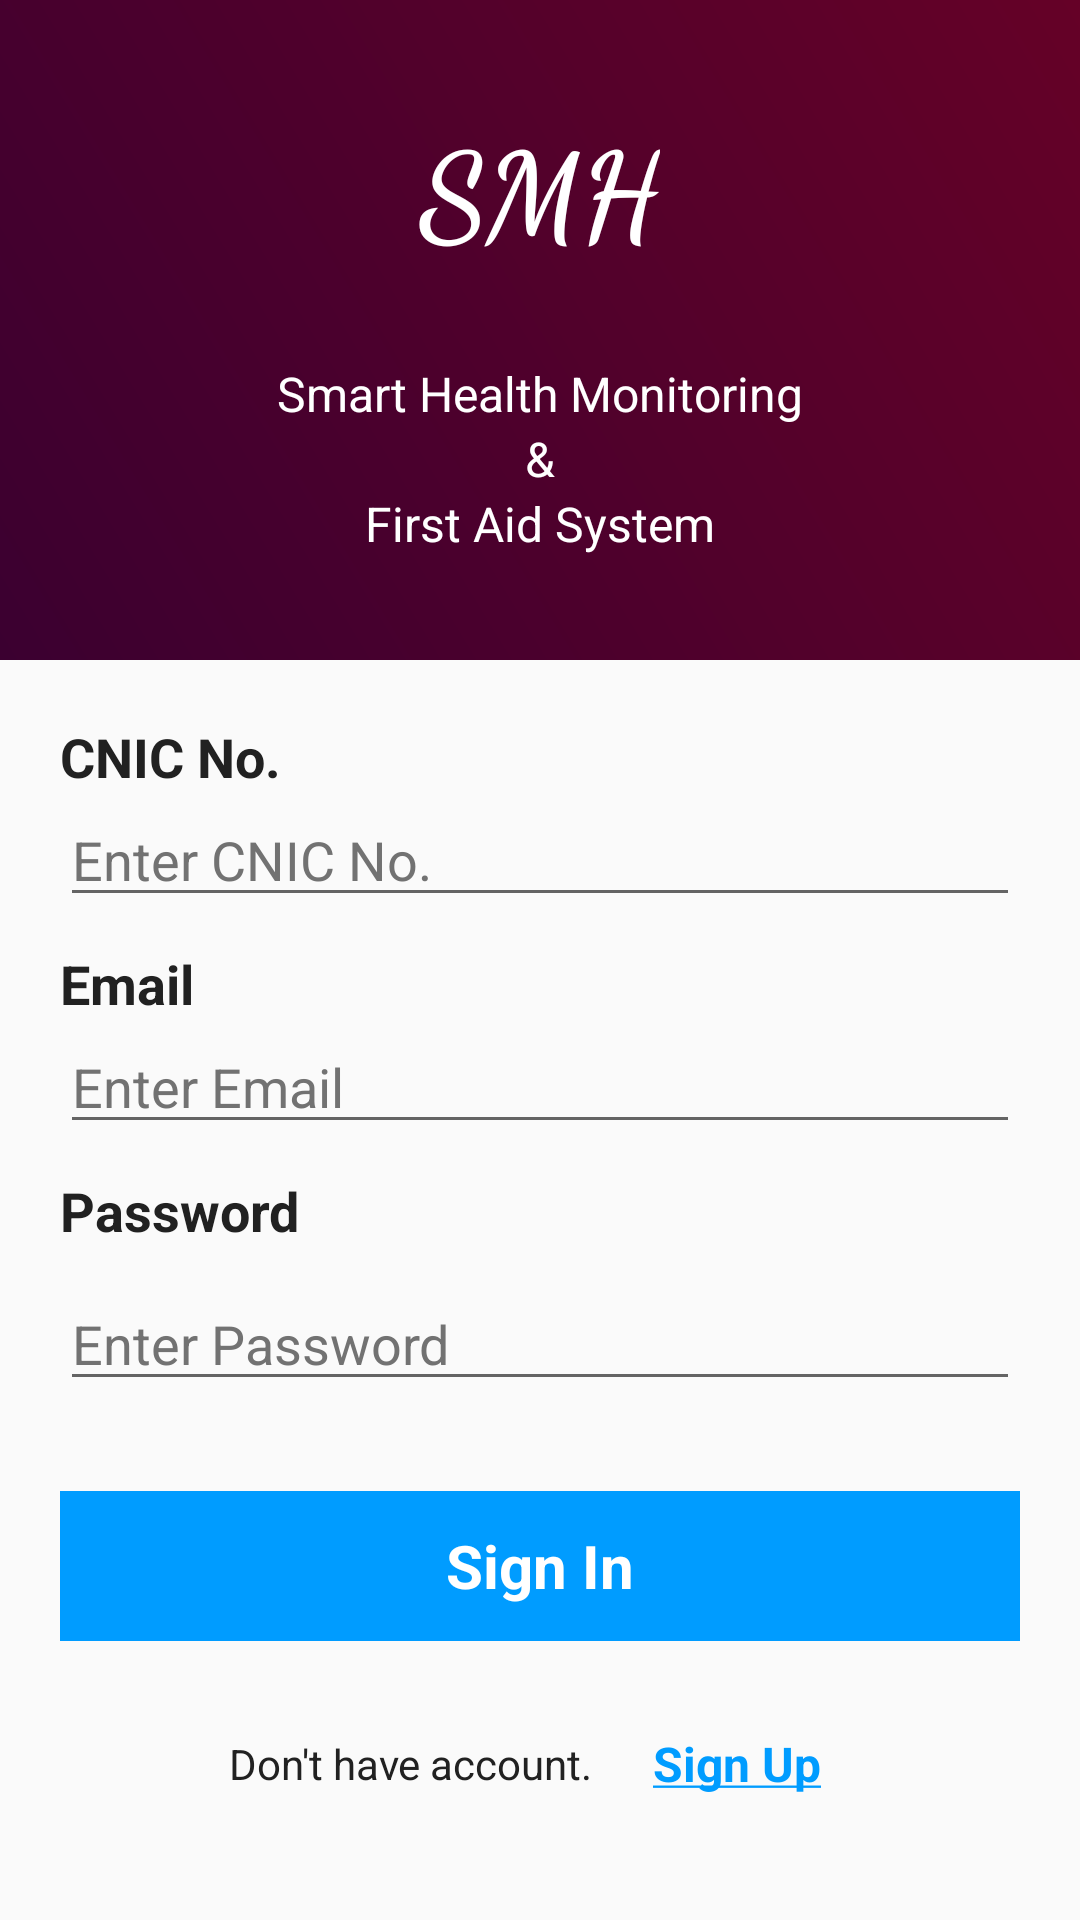

The Android layout XML behind this screen, and the referenced resources:
<!-- AndroidManifest.xml: application theme AppTheme -->
<!-- res/layout/activity_sign_in.xml -->
<?xml version="1.0" encoding="utf-8"?>
<RelativeLayout xmlns:android="http://schemas.android.com/apk/res/android"
    android:layout_width="match_parent"
    android:layout_height="match_parent"
    android:orientation="vertical">

    <androidx.core.widget.NestedScrollView
        android:layout_width="match_parent"
        android:layout_height="match_parent">

        <androidx.appcompat.widget.LinearLayoutCompat
            android:layout_width="match_parent"
            android:layout_height="wrap_content"
            android:gravity="center"
            android:orientation="vertical">

            <androidx.appcompat.widget.LinearLayoutCompat
                android:layout_width="match_parent"
                android:layout_height="220dp"
                android:background="@drawable/splash_background"
                android:gravity="center"
                android:orientation="vertical">

                <androidx.appcompat.widget.AppCompatTextView
                    android:layout_width="wrap_content"
                    android:layout_height="wrap_content"
                    android:fontFamily="cursive"
                    android:text="@string/logo_text"
                    android:textColor="@color/white"
                    android:textSize="@dimen/size_40"
                    android:textStyle="bold" />

                <androidx.appcompat.widget.LinearLayoutCompat
                    android:layout_width="match_parent"
                    android:layout_height="wrap_content"
                    android:layout_marginTop="@dimen/margin_thirty"
                    android:gravity="center_horizontal"
                    android:orientation="vertical">

                    <androidx.appcompat.widget.AppCompatTextView
                        android:layout_width="wrap_content"
                        android:layout_height="wrap_content"
                        android:text="@string/logo_text_2"
                        android:textColor="@color/white"
                        android:textSize="@dimen/size_16" />

                    <androidx.appcompat.widget.AppCompatTextView
                        android:layout_width="wrap_content"
                        android:layout_height="wrap_content"
                        android:text="@string/logo_text_and"
                        android:textColor="@color/white"
                        android:textSize="@dimen/size_16" />

                    <androidx.appcompat.widget.AppCompatTextView
                        android:layout_width="wrap_content"
                        android:layout_height="wrap_content"
                        android:text="@string/logo_text_3"
                        android:textColor="@color/white"
                        android:textSize="@dimen/size_16" />

                </androidx.appcompat.widget.LinearLayoutCompat>

            </androidx.appcompat.widget.LinearLayoutCompat>

            <androidx.appcompat.widget.LinearLayoutCompat
                android:layout_width="match_parent"
                android:layout_height="wrap_content"
                android:gravity="center"
                android:orientation="vertical"
                android:padding="@dimen/margin_twenty">

                <androidx.appcompat.widget.LinearLayoutCompat
                    android:layout_width="match_parent"
                    android:layout_height="wrap_content"
                    android:orientation="vertical">

                    <androidx.appcompat.widget.AppCompatTextView
                        android:layout_width="match_parent"
                        android:layout_height="wrap_content"
                        android:text="@string/text_cnic"
                        android:textColor="@color/text_1_color"
                        android:textSize="@dimen/size_18"
                        android:textStyle="bold" />

                    <androidx.appcompat.widget.AppCompatEditText
                        android:id="@+id/etCNICNo"
                        android:layout_width="match_parent"
                        android:layout_height="wrap_content"
                        android:hint="@string/text_cnic_hint"
                        android:inputType="numberSigned"
                        android:textColor="@color/text_1_color"
                        android:textColorHint="@color/text_2_color" />

                </androidx.appcompat.widget.LinearLayoutCompat>

                <androidx.appcompat.widget.LinearLayoutCompat
                    android:layout_width="match_parent"
                    android:layout_height="wrap_content"
                    android:layout_marginTop="@dimen/margin_ten"
                    android:orientation="vertical">

                    <androidx.appcompat.widget.AppCompatTextView
                        android:layout_width="match_parent"
                        android:layout_height="wrap_content"
                        android:text="@string/text_email"
                        android:textColor="@color/text_1_color"
                        android:textSize="@dimen/size_18"
                        android:textStyle="bold" />

                    <androidx.appcompat.widget.AppCompatEditText
                        android:id="@+id/etEmail"
                        android:layout_width="match_parent"
                        android:layout_height="wrap_content"
                        android:hint="@string/text_email_hint"
                        android:inputType="textEmailAddress"
                        android:textColor="@color/text_1_color"
                        android:textColorHint="@color/text_2_color" />

                </androidx.appcompat.widget.LinearLayoutCompat>

                <androidx.appcompat.widget.LinearLayoutCompat
                    android:layout_width="match_parent"
                    android:layout_height="wrap_content"
                    android:layout_marginTop="@dimen/margin_ten"
                    android:orientation="vertical">

                    <androidx.appcompat.widget.AppCompatTextView
                        android:layout_width="match_parent"
                        android:layout_height="wrap_content"
                        android:text="@string/text_password"
                        android:textColor="@color/text_1_color"
                        android:textSize="@dimen/size_18"
                        android:textStyle="bold" />

                    <androidx.appcompat.widget.AppCompatEditText
                        android:id="@+id/etPassword"
                        android:layout_width="match_parent"
                        android:layout_height="wrap_content"
                        android:layout_marginTop="@dimen/margin_ten"
                        android:hint="@string/text_password_hint"
                        android:inputType="textPassword"
                        android:textColor="@color/text_1_color"
                        android:textColorHint="@color/text_2_color" />

                </androidx.appcompat.widget.LinearLayoutCompat>

                <androidx.appcompat.widget.LinearLayoutCompat
                    android:id="@+id/llSignIn"
                    android:layout_width="match_parent"
                    android:layout_height="@dimen/size_50"
                    android:layout_marginTop="@dimen/margin_thirty"
                    android:background="@color/color_blue"
                    android:foreground="?selectableItemBackground"
                    android:gravity="center"
                    android:orientation="vertical">

                    <androidx.appcompat.widget.AppCompatTextView
                        android:layout_width="wrap_content"
                        android:layout_height="wrap_content"
                        android:text="@string/title_login"
                        android:textColor="@color/white"
                        android:textSize="@dimen/size_20"
                        android:textStyle="bold" />

                </androidx.appcompat.widget.LinearLayoutCompat>

                <androidx.appcompat.widget.LinearLayoutCompat
                    android:layout_width="match_parent"
                    android:layout_height="wrap_content"
                    android:layout_marginTop="@dimen/margin_twenty"
                    android:gravity="center">

                    <androidx.appcompat.widget.AppCompatTextView
                        android:layout_width="wrap_content"
                        android:layout_height="wrap_content"
                        android:text="@string/login_text_2"
                        android:textColor="@color/text_1_color"
                        android:textSize="@dimen/size_14" />

                    <androidx.appcompat.widget.AppCompatTextView
                        android:id="@+id/tvSignUp"
                        android:layout_width="wrap_content"
                        android:layout_height="wrap_content"
                        android:layout_marginStart="@dimen/margin_ten"
                        android:background="?selectableItemBackground"
                        android:padding="@dimen/margin_ten"
                        android:text="@string/text_sign_up"
                        android:textColor="@color/color_blue"
                        android:textSize="@dimen/size_16"
                        android:textStyle="bold" />

                </androidx.appcompat.widget.LinearLayoutCompat>

            </androidx.appcompat.widget.LinearLayoutCompat>

        </androidx.appcompat.widget.LinearLayoutCompat>

    </androidx.core.widget.NestedScrollView>

</RelativeLayout>
<!-- resources referenced by this layout -->
<resources>
  <color name="color_blue">#009cff</color>
  <color name="text_1_color">#212121</color>
  <color name="text_2_color">#727272</color>
  <color name="white">#FFFFFFFF</color>
  <dimen name="margin_ten">10dp</dimen>
  <dimen name="margin_thirty">30dp</dimen>
  <dimen name="margin_twenty">20dp</dimen>
  <dimen name="size_14">14sp</dimen>
  <dimen name="size_16">16sp</dimen>
  <dimen name="size_18">18sp</dimen>
  <dimen name="size_20">20sp</dimen>
  <dimen name="size_40">40sp</dimen>
  <dimen name="size_50">50sp</dimen>
  <!-- drawable splash_background (drawable) -->
  <?xml version="1.0" encoding="utf-8"?>
  <shape xmlns:android="http://schemas.android.com/apk/res/android" android:shape="rectangle" >
      <gradient
          android:type="linear"
          android:startColor="#FF3b0030"
          android:endColor="#FF650127"
          android:angle="45"/>
  </shape>
  <string name="login_text_2">Don\'t have account.</string>
  <string name="logo_text">SMH</string>
  <string name="logo_text_2">Smart Health Monitoring</string>
  <string name="logo_text_3">First Aid System</string>
  <string name="logo_text_and">&amp;</string>
  <string name="text_cnic">CNIC No.</string>
  <string name="text_cnic_hint">Enter CNIC No.</string>
  <string name="text_email">Email</string>
  <string name="text_email_hint">Enter Email</string>
  <string name="text_password">Password</string>
  <string name="text_password_hint">Enter Password</string>
  <string name="text_sign_up"><u>Sign Up</u></string>
  <string name="title_login">Sign In</string>
  <style name="AppTheme" parent="Theme.AppCompat.Light.NoActionBar">
          <item name="colorPrimary">@color/colorPrimary</item>
          <item name="colorPrimaryDark">@color/colorPrimaryDark</item>
          <item name="colorAccent">@color/colorAccent</item>
          <item name="android:windowAnimationStyle">@style/AppTheme.ActivityTransition</item>
      </style>
  <color name="colorPrimary">#731b3d</color>
  <color name="colorPrimaryDark">#57152e</color>
  <color name="colorAccent">#ff5177</color>
  <style name="AppTheme.ActivityTransition">
          <item name="android:activityOpenEnterAnimation">@anim/activity_open_enter</item>
          <item name="android:activityOpenExitAnimation">@anim/activity_open_exit</item>
          <item name="android:activityCloseEnterAnimation">@anim/activity_close_enter</item>
          <item name="android:activityCloseExitAnimation">@anim/activity_close_exit</item>
      </style>
</resources>
